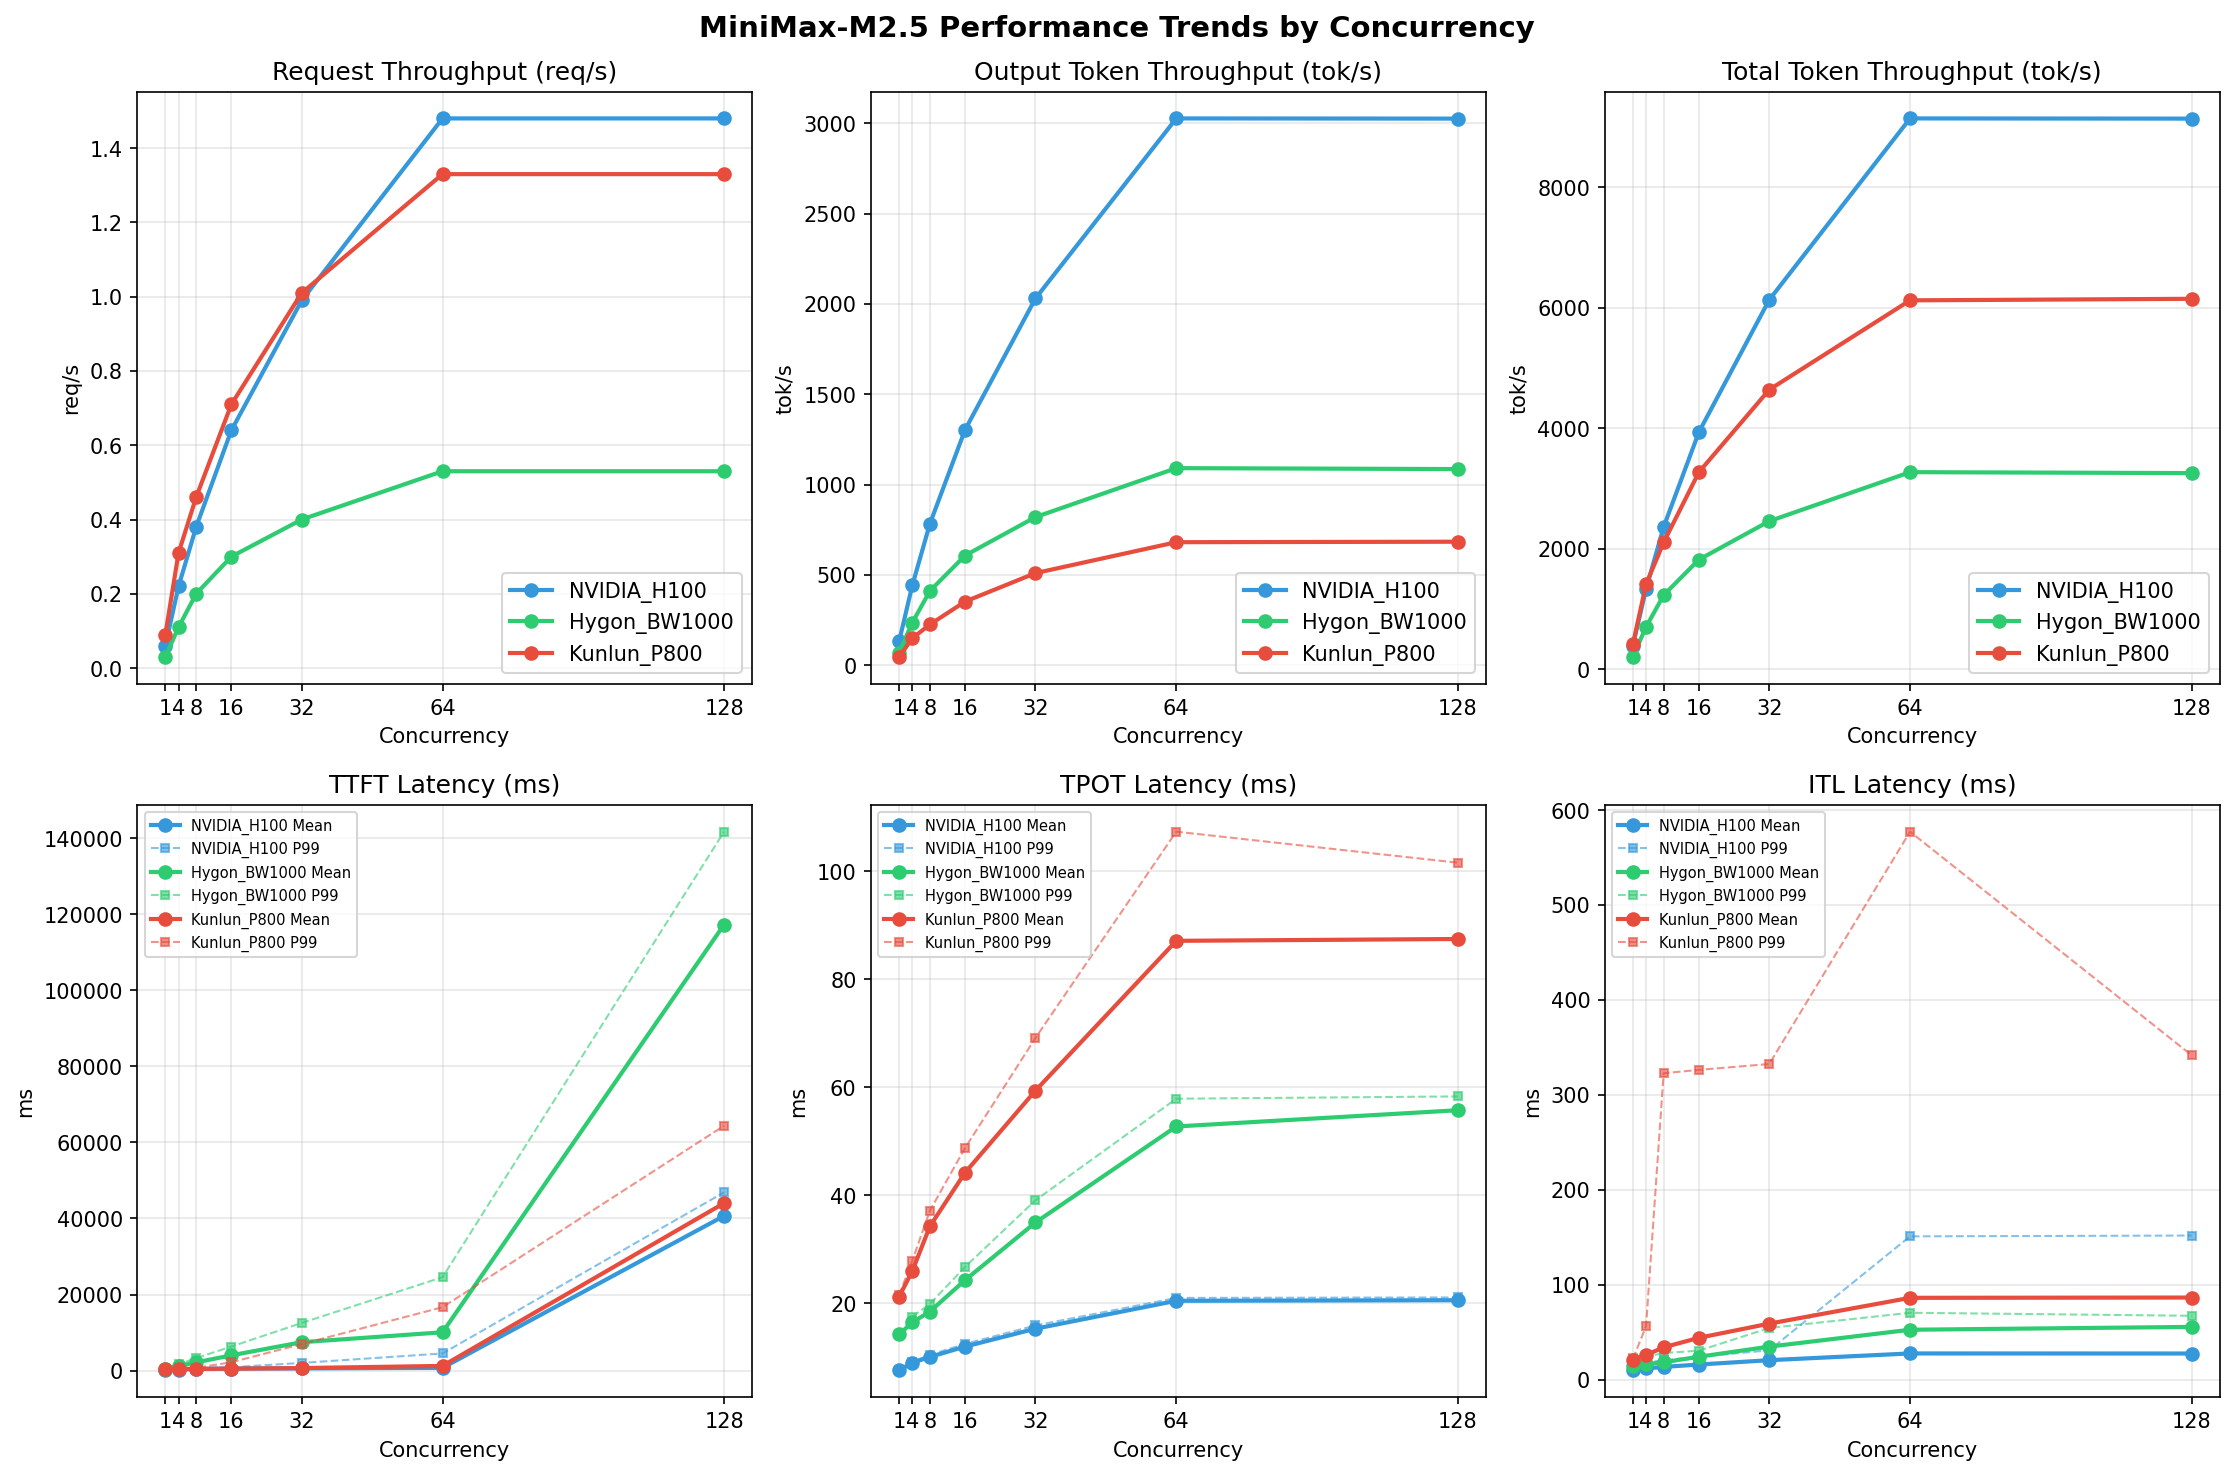

The data file committed next to this chart (first rows):
Metric, Hygon_BW1000-1, Hygon_BW1000-4, Hygon_BW1000-8, Hygon_BW1000-16, Hygon_BW1000-32, Hygon_BW1000-64, Hygon_BW1000-128, Kunlun_P800-1, Kunlun_P800-4, Kunlun_P800-8, Kunlun_P800-16, Kunlun_P800-32, Kunlun_P800-64, Kunlun_P800-128, NVIDIA_H100-1, NVIDIA_H100-4, NVIDIA_H100-8, NVIDIA_H100-16, NVIDIA_H100-32, NVIDIA_H100-64, NVIDIA_H100-128
[[Serving Benchmark Result]], , , , , , , , , , , , , , , , , , , , , , , 
Successful requests, 1000, 1000, 1000, 1000, 1000, 1000, 1000, 1000, 1000, 1000, 1000, 1000, 1000, 1000, 1000, 1000, 1000, 1000, 1000, 1000, 1000
Failed requests, 0, , 0, 0, , 0, 0, , 0, 0, , 0, 0, , 0, 0, , 0, 0, , 0
Benchmark duration (s), 29538, 11060, 15614, 8712, 3236, 4637, 4986, 2175, 2617, 3375, 1402, 1571, 2499, 991.1, 1009, 1878, 752.4, 676.6, 1887, 749.2, 676.8
Total input tokens, 4096000, 4093271, 4135000, 4096000, 4093271, 4135000, 4096000, 4093271, 4135000, 4096000, 4093271, 4135000, 4096000, 4093271, 4135000, 4096000, 4093271, 4135000, 4096000, 4093271, 4135000
Total generated tokens, 2048000, 502512, 2048000, 2048000, 481697, 2048000, 2048000, 489219, 2048000, 2048000, 493479, 2048000, 2048000, 504857, 2048000, 2048000, 512068, 2048000, 2048000, 511846, 2048000
Request throughput (req/s), 0.03, 0.09, 0.06, 0.11, 0.31, 0.22, 0.20, 0.46, 0.38, 0.30, 0.71, 0.64, 0.40, 1.01, 0.99, 0.53, 1.33, 1.48, 0.53, 1.33, 1.48
Output token throughput (tok/s), 69.33, 45.44, 131.2, 235.1, 148.9, 441.7, 410.7, 224.9, 782.7, 606.9, 351.9, 1303, 819.7, 509.4, 2030, 1091, 680.6, 3027, 1085, 683.2, 3026
Peak output token throughput (tok/s), 78.00, 49.00, 134, 272, 173, 454, 496, 273, 808, 768, 465, 1376, 1057, 801, 2208, 1536, 1280, 3520, 1536, 1280, 3456
Peak concurrent requests, 2.00, 2.00, 2.00, 8.00, 7.00, 8.00, 16.00, 11.00, 16.00, 32.00, 19.00, 32.00, 64.00, 37.00, 51.00, 128, 69.00, 81.00, 157, 132, 143
Total token throughput (tok/s), 208, 415.5, 396, 705.2, 1414, 1333, 1232, 2107, 2363, 1821, 3270, 3935, 2459, 4639, 6130, 3272, 6121, 9138, 3256, 6147, 9135
[[Time to First Token]], , , , , , , , , , , , , , , , , , , , , , , 
Mean TTFT (ms), 470.7, 410.4, 114.7, 1248, 428.7, 261.2, 2166, 459.3, 429.9, 4011, 504.9, 535, 7469, 667.5, 579.7, 10074, 1231, 724.5, 117292, 44040, 40686
Median TTFT (ms), 471.4, 412.4, 114.1, 1416, 418.8, 277.6, 2366, 442.1, 473.2, 4243, 431.1, 585, 8018, 452.9, 600.2, 9351, 491.5, 609.5, 123580, 45703, 43100
P95 TTFT (ms), 477.7, 421.5, 121.6, 1695, 443.9, 337.7, 3272, 682.3, 619.6, 6315, 709.4, 744.7, 12311, 907.9, 758.5, 22539, 5270, 1550, 130078, 50555, 43838
P99 TTFT (ms), 486.8, 426.1, 126.6, 1701, 705.2, 347.7, 3283, 732.1, 625.4, 6323, 2193, 887.7, 12529, 6977, 2019, 24565, 16670, 4508, 141718, 64386, 46884
[[Time per Output Token]], , , , , , , , , , , , , , , , , , , , , , , 
Mean TPOT (ms), 14.20, 21.18, 7.57, 16.41, 25.93, 8.93, 18.43, 34.22, 10.02, 24.26, 44.17, 11.94, 34.93, 59.36, 15.25, 52.71, 87.10, 20.42, 55.72, 87.44, 20.53
Median TPOT (ms), 14.20, 21.17, 7.57, 16.41, 25.96, 8.95, 18.41, 34.26, 10.03, 24.20, 44.19, 11.96, 34.86, 59.60, 15.27, 53.53, 87.63, 20.54, 56.30, 88.27, 20.68
P95 TPOT (ms), 14.21, 21.34, 7.58, 17.25, 27.26, 9.12, 19.47, 36.29, 10.29, 26.15, 47.13, 12.32, 38.26, 63.96, 15.65, 57.28, 95.34, 20.81, 57.96, 95.39, 20.97
P99 TPOT (ms), 14.22, 21.45, 7.59, 17.47, 27.88, 9.15, 19.84, 37.12, 10.40, 26.70, 48.74, 12.43, 39.05, 69.12, 15.85, 57.85, 107.3, 20.95, 58.28, 101.6, 21.04
[[Inter-token Latency]], , , , , , , , , , , , , , , , , , , , , , , 
Mean ITL (ms), 14.25, 21.23, 10.17, 16.46, 26.11, 12.00, 18.47, 34.21, 13.60, 24.27, 44.22, 16.10, 34.95, 59.16, 20.67, 52.72, 86.34, 27.77, 55.71, 86.64, 27.69
Median ITL (ms), 14.20, 21.18, 7.59, 16.15, 24.08, 9.05, 17.94, 30.11, 10.14, 23.27, 35.66, 11.97, 32.63, 42.13, 14.84, 45.93, 53.58, 19.00, 46.00, 53.73, 19.03
P95 ITL (ms), 15.96, 21.64, 15.21, 17.61, 24.67, 18.06, 20.15, 30.97, 20.16, 24.90, 56.41, 23.80, 38.86, 327.2, 29.51, 52.40, 341.8, 38.64, 50.61, 335.9, 38.65
P99 ITL (ms), 22.92, 21.96, 15.39, 24.31, 56.44, 18.28, 28.19, 322.8, 20.56, 30.67, 326.4, 24.37, 54.58, 332.5, 31.03, 70.60, 577.2, 151.1, 67.44, 341.8, 151.9
